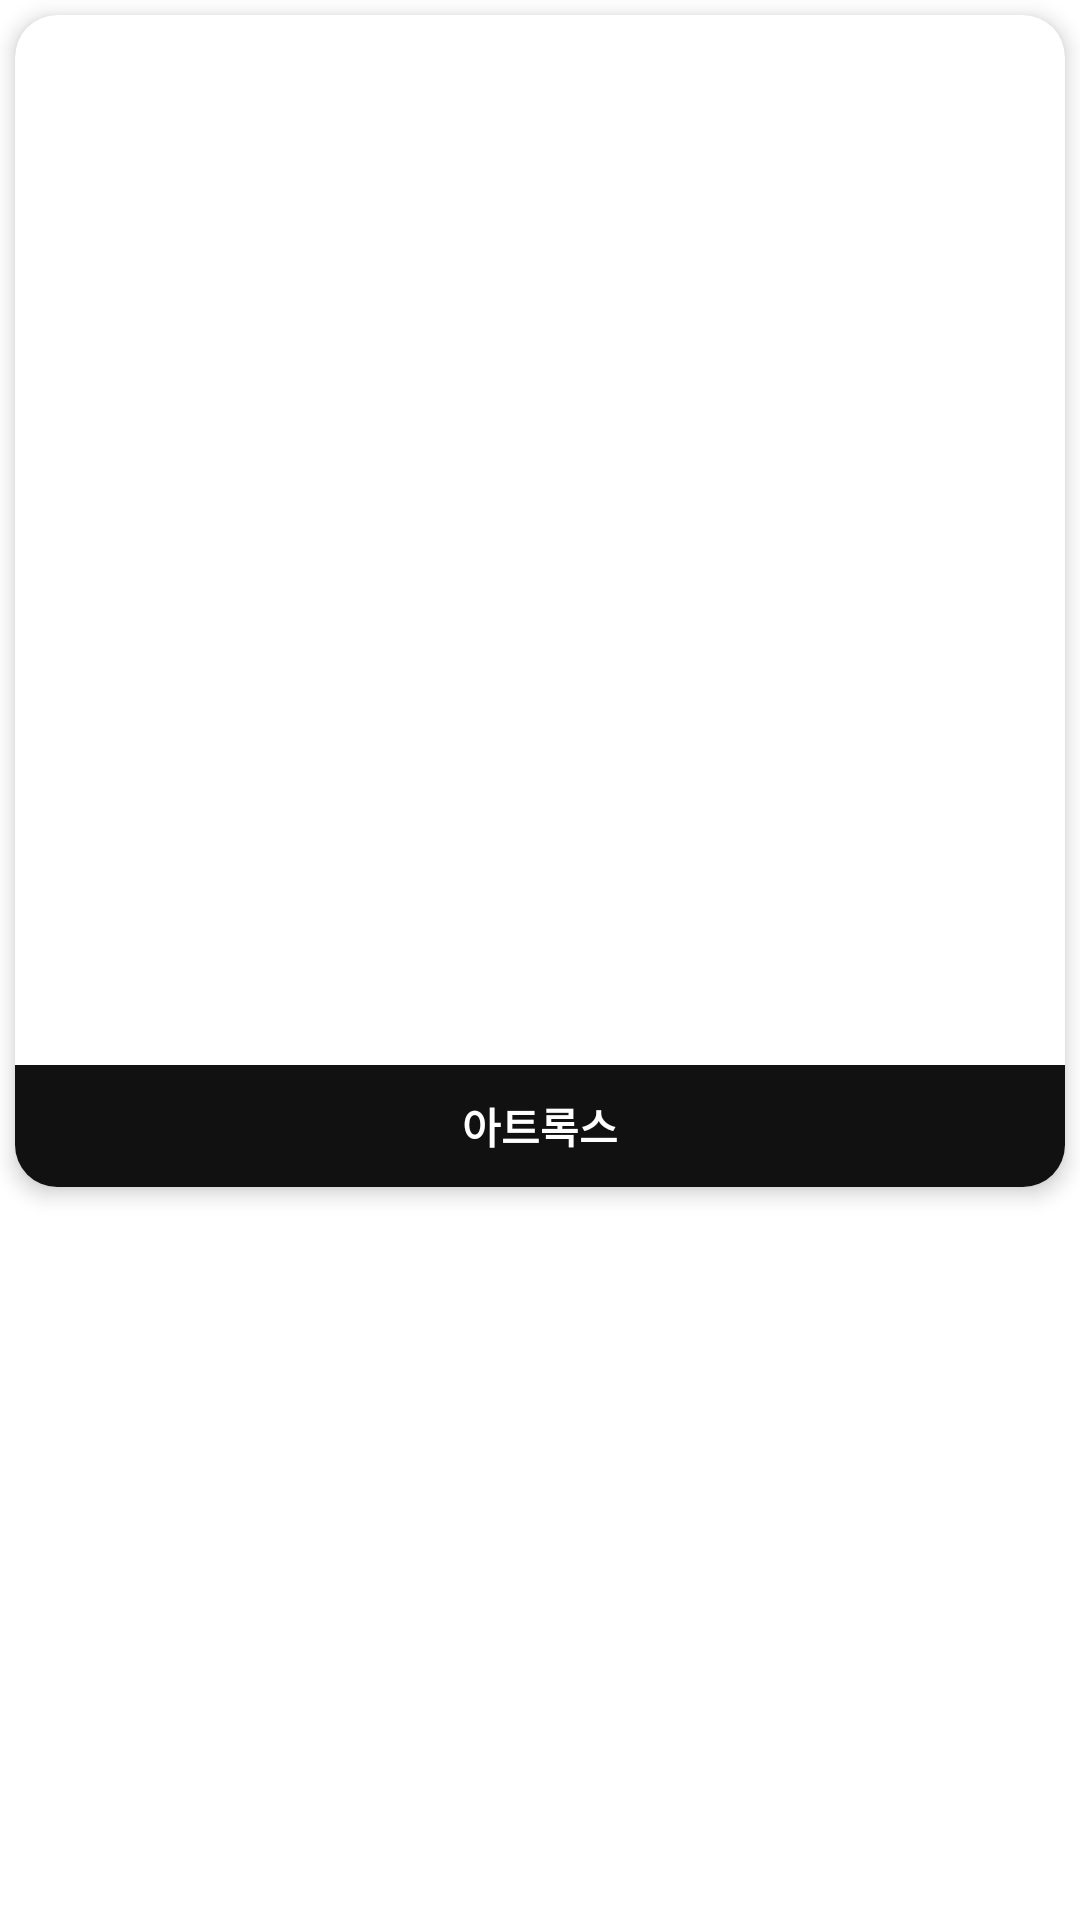

Reconstruct the res/layout file that produces this screen, plus the resources it refers to.
<!-- AndroidManifest.xml: application theme Theme.Riot -->
<!-- res/layout/champ_preview.xml -->
<?xml version="1.0" encoding="utf-8"?>
<androidx.constraintlayout.widget.ConstraintLayout xmlns:android="http://schemas.android.com/apk/res/android"
    xmlns:app="http://schemas.android.com/apk/res-auto"
    android:layout_width="match_parent"
    android:layout_height="wrap_content">

    <com.google.android.material.card.MaterialCardView
        android:id="@+id/cardView"
        android:layout_width="match_parent"
        android:layout_height="wrap_content"
        android:layout_margin="5dp"
        app:cardCornerRadius="14dp"
        app:cardElevation="4dp"
        app:layout_constraintEnd_toEndOf="parent"
        app:layout_constraintStart_toStartOf="parent"
        android:background="#111111"
        app:layout_constraintTop_toTopOf="parent">

        <androidx.constraintlayout.widget.ConstraintLayout
            android:layout_width="match_parent"
            android:layout_height="wrap_content">

            <androidx.appcompat.widget.AppCompatImageView
                android:id="@+id/iv_preview_image"
                android:layout_width="match_parent"
                android:layout_height="350dp"
                android:scaleType="centerCrop"
                android:src="@drawable/atrox"
                app:layout_constraintBottom_toTopOf="@id/tv_preview_title"
                app:layout_constraintEnd_toEndOf="parent"
                app:layout_constraintStart_toStartOf="parent"
                app:layout_constraintTop_toTopOf="parent" />

            <androidx.appcompat.widget.AppCompatTextView
                android:id="@+id/tv_preview_title"
                android:layout_width="match_parent"
                android:layout_height="wrap_content"
                android:padding="10dp"
                android:gravity="center"
                android:background="#111111"
                android:text="아트록스"
                android:textStyle="bold"
                android:textColor="@color/white"
                app:layout_constraintBottom_toBottomOf="parent"
                app:layout_constraintEnd_toEndOf="parent"
                app:layout_constraintStart_toStartOf="parent"
                app:layout_constraintTop_toBottomOf="@id/iv_preview_image" />

        </androidx.constraintlayout.widget.ConstraintLayout>

    </com.google.android.material.card.MaterialCardView>

</androidx.constraintlayout.widget.ConstraintLayout>
<!-- resources referenced by this layout -->
<resources>
  <style name="Theme.Riot" parent="Theme.MaterialComponents.DayNight.DarkActionBar">
          
          <item name="colorPrimary">@color/purple_500</item>
          <item name="colorPrimaryVariant">@color/purple_700</item>
          <item name="colorOnPrimary">@color/white</item>
          
          <item name="colorSecondary">@color/teal_200</item>
          <item name="colorSecondaryVariant">@color/teal_700</item>
          <item name="colorOnSecondary">@color/black</item>
          
          <item name="android:statusBarColor">?attr/colorPrimaryVariant</item>
          
      </style>
  <!-- not gathered from this repository: default colours our renderer supplied (Android Studio template values) -->
  <color name="purple_500">#FF6200EE</color>
  <color name="purple_700">#FF3700B3</color>
  <color name="teal_200">#FF03DAC5</color>
  <color name="teal_700">#FF018786</color>
  <color name="black">#FF000000</color>
  <color name="white">#FFFFFFFF</color>
</resources>
